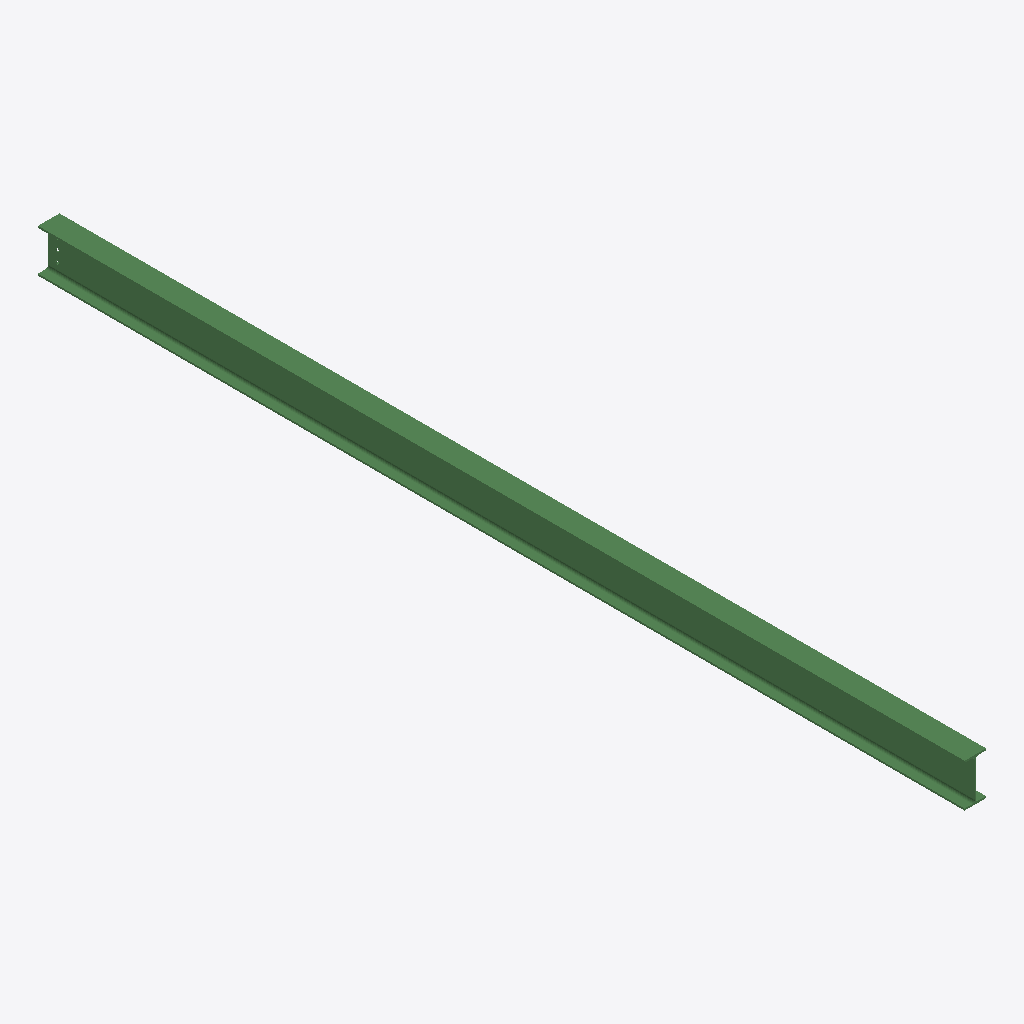
Isometric view of an IFC building model (IFC-SPF (STEP), schema IFC2X3, length unit millimetre), seen from the south-west, elements coloured by IFC class: 1 beam (green).
Extent 0.1 m × 5.2 m × 0.2 m (x, y, z). Storeys (1): Undefined at 0.00 m. Elements (1): 1 IfcBeam.

HEADER;
FILE_DESCRIPTION(('ViewDefinition[AISC_Steel_Detailing]','Option [BaseQuantities:Off]','Option [GridExport:On]','Option [Assemblies:Off]','Option [Bolts:On]','Option [Rebars:On]','Option [PourObjects:Off]','Option [Welds:On]','Option [SurfaceTreatments:On]','Option [LocationBy:0]','Option [ViewColors:Off]','Option [SectionedSpine:Off]','[2 more]'),'2;1');
FILE_NAME('b_238_Qty_1.ifc','2026-05-16T11:53:10',('GIOVANNIPC\\gcorrea'),('Structural Designer'),'IFC Database version: Work','Tekla Structures 2020 Service Pack 5, IFC Export','');
FILE_SCHEMA(('IFC2X3'));
ENDSEC;
DATA;
#37=IFCPROJECT('2G7ZFDNE16yBDU14FA92Me',#5,'Proyecto',$,$,$,$,(#11),#36);
#39=IFCSITE('2xvEzEinjBTea80yOTcujY',#5,'Obra',$,$,#38,$,$,.ELEMENT.,$,$,$,$,$);
#41=IFCBUILDING('34rsbtYHT04vET3ehiQYD2',#5,'Undefined',$,$,#40,$,$,.ELEMENT.,$,$,$);
#43=IFCBUILDINGSTOREY('29hdEUCErFze9E_VIAceOd',#5,'Undefined',$,$,#42,$,$,.ELEMENT.,0.0);
#69=IFCBEAM('1bNXAIGMb7YAn3eP$1U8y6',#44,'BEAM','IPE240','IPE240',#47,#68,'ID655e1292-4169-4788-ac43-a19fc1788f06');
ENDSEC;
